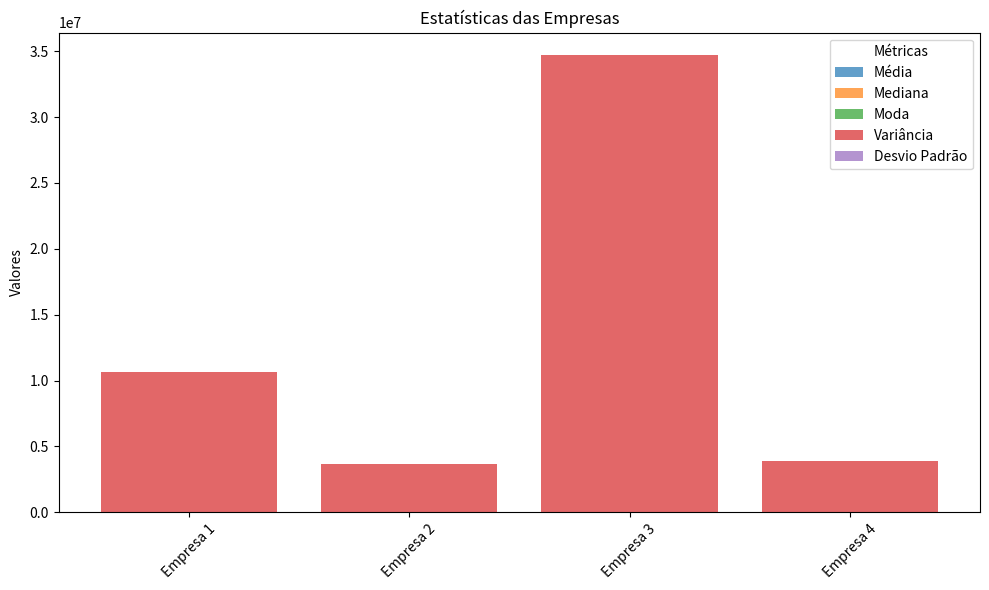

Write the Python code that produced this figure.
import matplotlib.pyplot as plt
import statistics


def moda1(lista):
    return statistics.mode(lista)

def mediana1(lista):
    return statistics.median(lista)

def varianca1(lista):
    return statistics.variance(lista)

def desvio1(lista):
    return statistics.stdev(lista)

def media1(lista):
    return statistics.mean(lista)

# Dados das empresas
empresa1 = [1000,6000,1200,8000,1400]
empresa2 = [5000,4000,3000,2000,7000]
empresa3 = [1200,1300,8000,3000,15000]
empresa4 = [1400,1750,2000,4500,5900]

# Função que retorna as métricas para cada empresa
def handle(lista):
    media = media1(lista)
    mediana = mediana1(lista)
    moda = moda1(lista)
    varianca = varianca1(lista)
    desvio = desvio1(lista)
    return media, mediana, moda, varianca, desvio

# Coletando as estatísticas de todas as empresas
resultado = {
    "Empresa 1": handle(empresa1),
    "Empresa 2": handle(empresa2),
    "Empresa 3": handle(empresa3),
    "Empresa 4": handle(empresa4)
}

# Organizando os resultados para o gráfico
metricas = ['Média', 'Mediana', 'Moda', 'Variância', 'Desvio Padrão']
empresas = list(resultado.keys())
valores = list(resultado.values())

# Gerando gráfico
fig, ax = plt.subplots(figsize=(10, 6))

# Plotando as métricas de cada empresa
for i, metrica in enumerate(metricas):
    ax.bar(empresas, [valores[j][i] for j in range(len(valores))], label=metrica, alpha=0.7)

# Configurações do gráfico
ax.set_ylabel('Valores')
ax.set_title('Estatísticas das Empresas')
ax.legend(title='Métricas')

plt.xticks(rotation=45)
plt.tight_layout()
plt.show()

input('Pressione Enter para sair')
